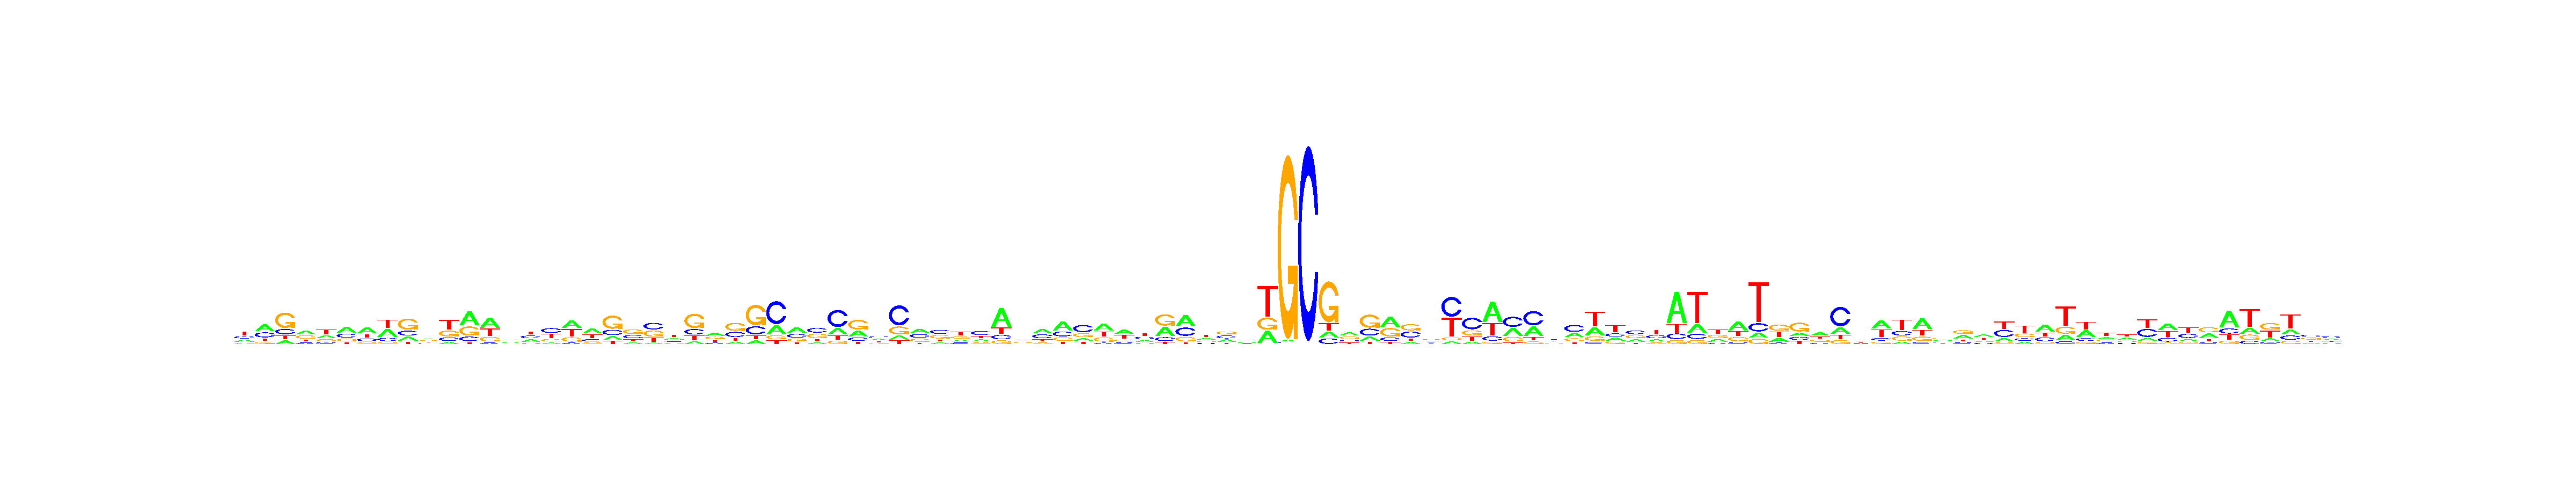

The data file committed next to this chart (first rows):
, V1, V2, V3, V4, V5, V6, V7, V8, V9, V10, V11, V12, V13, V14, V15, V16, V17, V18, V19, V20, V21, V22, V23
A, 0.2295, 0.4218, 0.1236, 0.3476, 0.2568, 0.4151, 0.4303, 0.3751, 0.1791, 0.2928, 0.09449, 0.4754, 0.4265, 0.2272, 0.2768, 0.1072, 0.3783, 0.3938, 0.1508, 0.1494, 0.07286, 0.229, 0.09867
C, 0.2445, 0.3046, 0.1868, 0.1385, 0.161, 0.2798, 0.1967, 0.156, 0.2219, 0.1938, 0.1681, 0.1538, 0.06125, 0.2489, 0.2878, 0.3744, 0.06477, 0.1718, 0.211, 0.2838, 0.364, 0.1995, 0.2002
G, 0.1348, 0.1223, 0.5429, 0.3381, 0.1639, 0.1877, 0.1275, 0.086, 0.4933, 0.2917, 0.2807, 0.3092, 0.2051, 0.2986, 0.1072, 0.2049, 0.2091, 0.132, 0.5196, 0.4022, 0.3454, 0.1899, 0.5264
T, 0.3912, 0.1513, 0.1467, 0.1758, 0.4182, 0.1175, 0.2455, 0.3829, 0.1057, 0.2217, 0.4567, 0.06162, 0.3072, 0.2252, 0.3281, 0.3135, 0.3478, 0.3023, 0.1185, 0.1645, 0.2177, 0.3816, 0.1747
